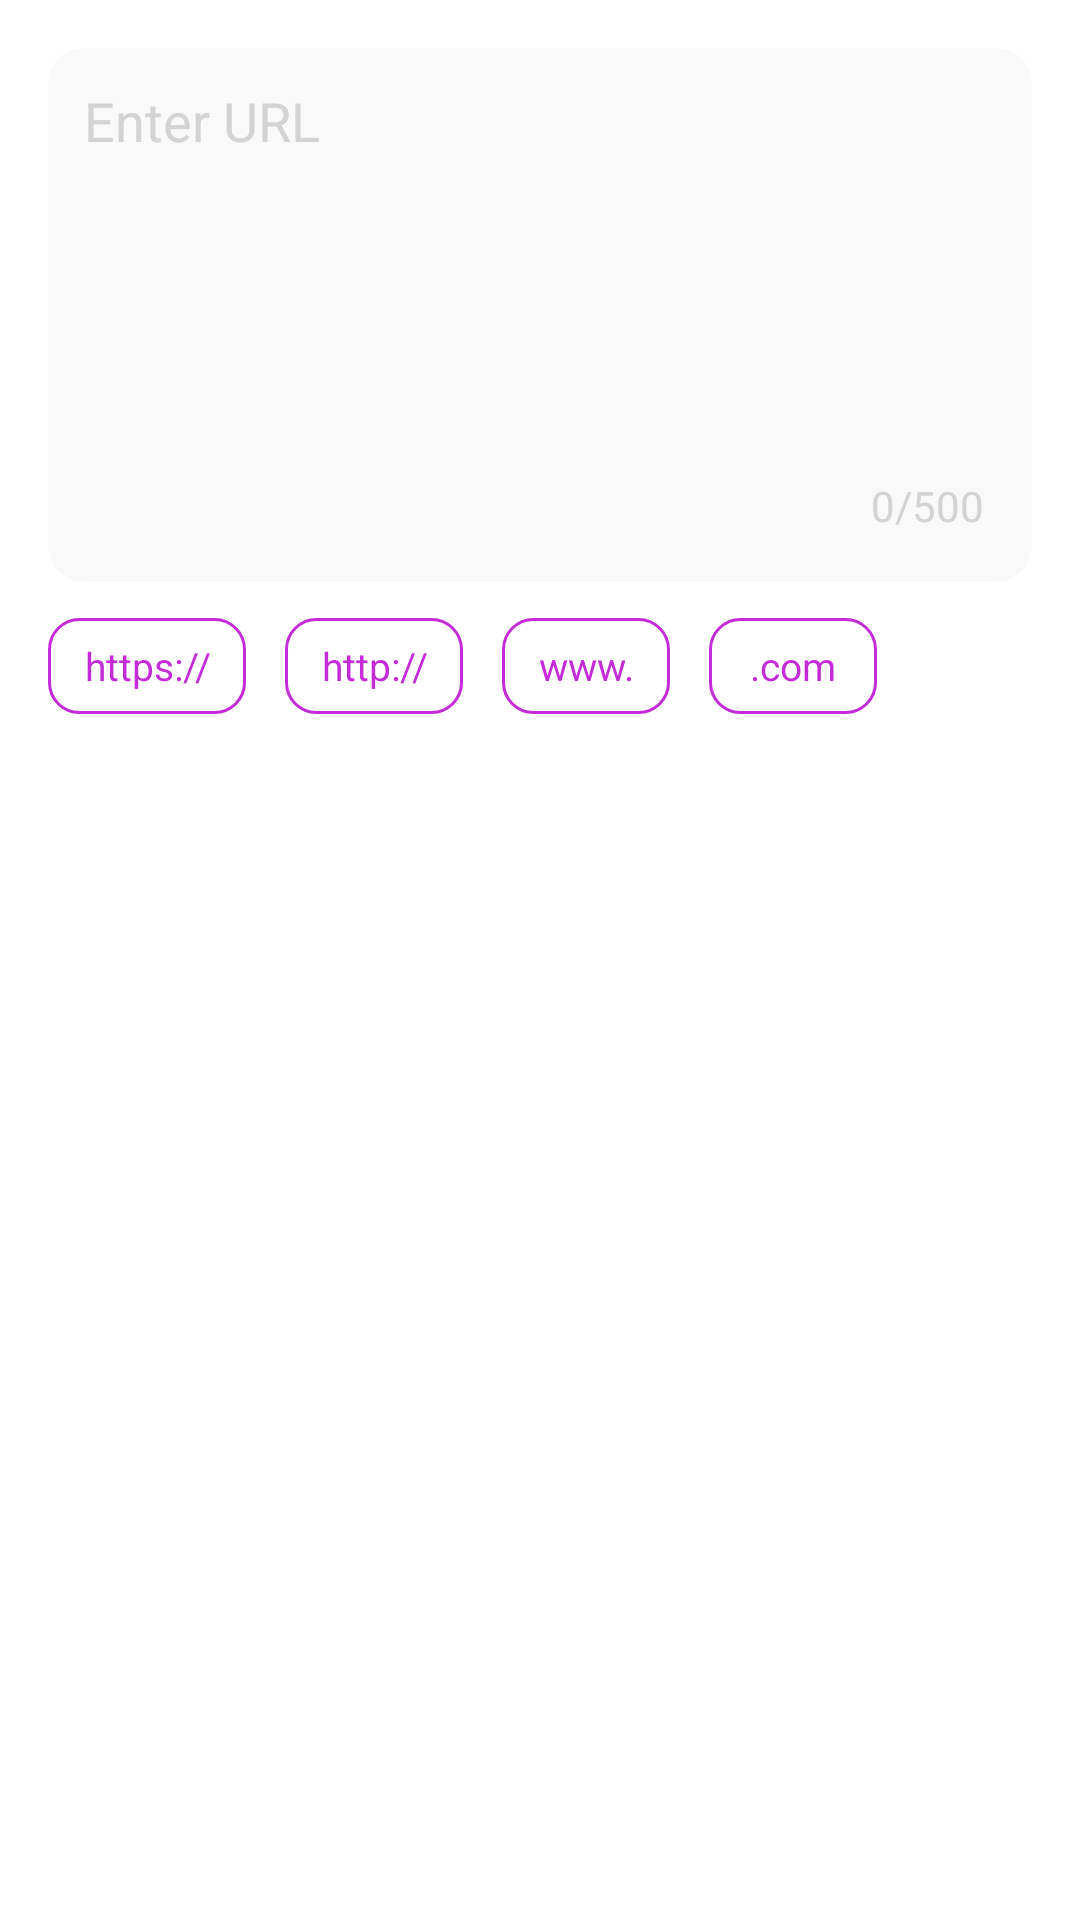

Android layout source for this screen:
<!-- AndroidManifest.xml: application theme Theme.SmartQRcode -->
<!-- res/layout/layout_qrcode_website.xml -->
<?xml version="1.0" encoding="utf-8"?>
<LinearLayout xmlns:android="http://schemas.android.com/apk/res/android"
    xmlns:app="http://schemas.android.com/apk/res-auto"
    android:layout_width="match_parent"
    android:layout_height="wrap_content"
    android:orientation="vertical"
    android:minHeight="280dp"
    android:padding="16dp">

    
    <androidx.constraintlayout.widget.ConstraintLayout
        android:layout_width="match_parent"
        android:layout_height="178dp"
        android:layout_marginBottom="12dp"
        android:background="@drawable/edittext_bg"
        android:orientation="vertical"
        android:padding="12dp">

        <EditText
            android:id="@+id/et_url"
            android:layout_width="match_parent"
            android:layout_height="0dp"
            android:background="@android:color/transparent"
            android:gravity="top|start"
            android:hint="Enter URL"
            android:inputType="textUri|textMultiLine"
            android:lineSpacingExtra="4dp"
            android:maxLength="500"
            android:maxLines="6"
            android:overScrollMode="never"
            android:padding="0dp"
            android:scrollbars="none"
            android:textColor="#222222"
            android:textColorHint="#D3D3D3"
            android:textSize="18sp"
            app:layout_constraintBottom_toTopOf="@id/tv_count"
            app:layout_constraintTop_toTopOf="parent" />

        <TextView
            android:id="@+id/tv_count"
            android:layout_width="wrap_content"
            android:layout_height="wrap_content"
            android:layout_margin="4dp"
            android:text="0/500"
            android:textColor="#D3D3D3"
            android:textSize="14sp"
            app:layout_constraintBottom_toBottomOf="parent"
            app:layout_constraintEnd_toEndOf="parent" />
    </androidx.constraintlayout.widget.ConstraintLayout>

    
    <HorizontalScrollView
        android:layout_width="match_parent"
        android:layout_height="wrap_content"
        android:scrollbars="none">

        <LinearLayout
            android:layout_width="wrap_content"
            android:layout_height="wrap_content"
            android:gravity="center_vertical"
            android:orientation="horizontal">

            <TextView
                android:id="@+id/tv_https"
                android:layout_width="wrap_content"
                android:layout_height="32dp"
                android:layout_marginEnd="13dp"
                android:background="@drawable/button_outline"
                android:clickable="true"
                android:focusable="true"
                android:gravity="center"
                android:minWidth="56dp"
                android:paddingLeft="12dp"
                android:paddingRight="12dp"
                android:text="https://"
                android:textColor="#C32CD7"
                android:textSize="13sp" />

            <TextView
                android:id="@+id/tv_http"
                android:layout_width="wrap_content"
                android:layout_height="32dp"
                android:layout_marginEnd="13dp"
                android:background="@drawable/button_outline"
                android:clickable="true"
                android:focusable="true"
                android:gravity="center"
                android:minWidth="56dp"
                android:paddingLeft="12dp"
                android:paddingRight="12dp"
                android:text="http://"
                android:textColor="#C32CD7"
                android:textSize="13sp" />

            <TextView
                android:id="@+id/tv_www"
                android:layout_width="wrap_content"
                android:layout_height="32dp"
                android:layout_marginEnd="13dp"
                android:background="@drawable/button_outline"
                android:clickable="true"
                android:focusable="true"
                android:gravity="center"
                android:minWidth="56dp"
                android:paddingLeft="12dp"
                android:paddingRight="12dp"
                android:text="www."
                android:textColor="#C32CD7"
                android:textSize="13sp" />

            <TextView
                android:id="@+id/tv_com"
                android:layout_width="wrap_content"
                android:layout_height="32dp"
                android:layout_marginEnd="13dp"
                android:background="@drawable/button_outline"
                android:clickable="true"
                android:focusable="true"
                android:gravity="center"
                android:minWidth="56dp"
                android:paddingLeft="12dp"
                android:paddingRight="12dp"
                android:text=".com"
                android:textColor="#C32CD7"
                android:textSize="13sp" />

        </LinearLayout>
    </HorizontalScrollView>

</LinearLayout>
<!-- resources referenced by this layout -->
<resources>
  <!-- drawable button_outline (drawable) -->
  <?xml version="1.0" encoding="utf-8"?>
  <shape xmlns:android="http://schemas.android.com/apk/res/android">
      <solid android:color="@android:color/transparent" />
      <stroke android:width="1dp" android:color="#C32CD7" />
      <corners android:radius="10dp" />
  </shape>
  <!-- drawable edittext_bg (drawable) -->
  <?xml version="1.0" encoding="utf-8"?>
  <shape xmlns:android="http://schemas.android.com/apk/res/android">
      <solid android:color="#F9F9F9" />
      <corners android:radius="12dp" />
  </shape>
  <style name="Theme.SmartQRcode" parent="Base.Theme.SmartQRcode" />
  <style name="Base.Theme.SmartQRcode" parent="Theme.Material3.Light.NoActionBar">
          
           <item name="colorPrimary">#3974F4</item>
          <item name="android:windowBackground">#FFFFFF</item>
      </style>
</resources>
